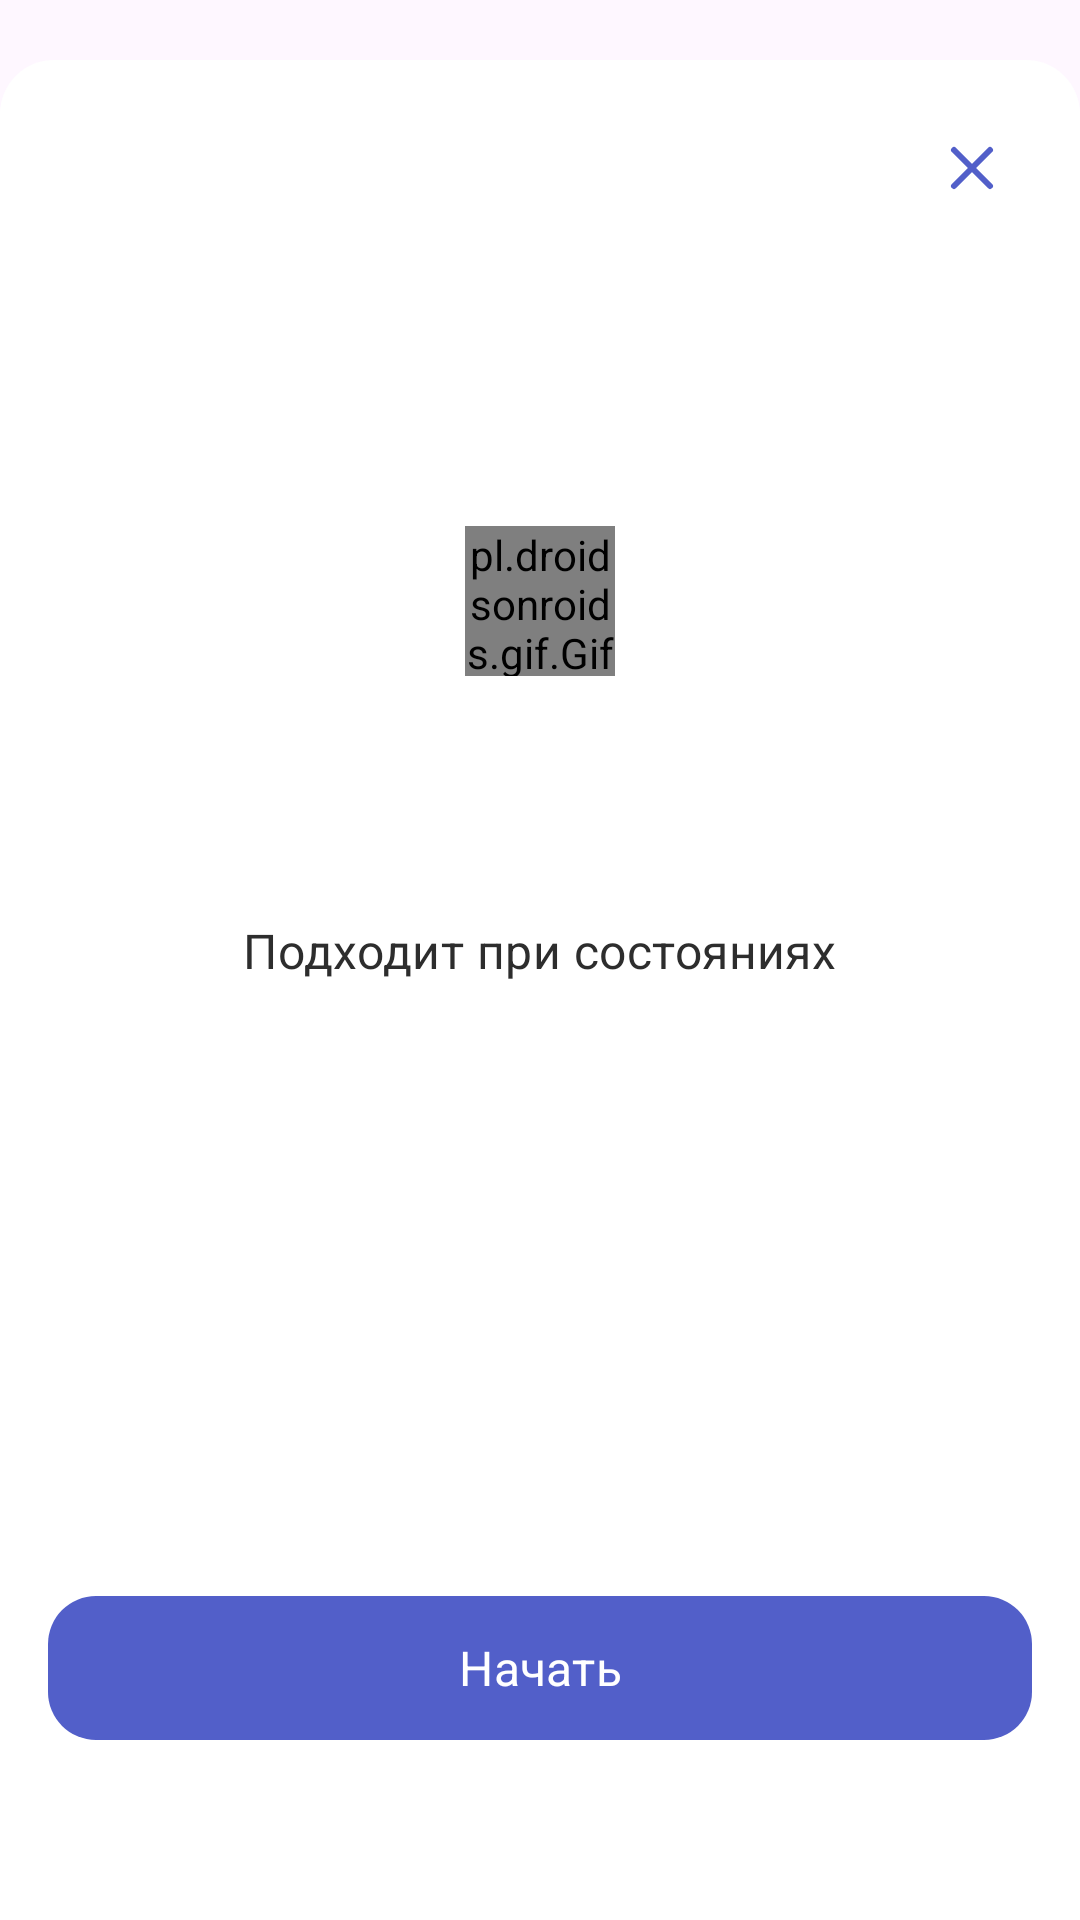

Reconstruct the res/layout file that produces this screen, plus the resources it refers to.
<!-- AndroidManifest.xml: application theme Theme.Mira -->
<!-- res/layout/fragment_exercise.xml -->
<?xml version="1.0" encoding="utf-8"?>
<androidx.constraintlayout.widget.ConstraintLayout xmlns:android="http://schemas.android.com/apk/res/android"
    xmlns:app="http://schemas.android.com/apk/res-auto"
    xmlns:tools="http://schemas.android.com/tools"
    android:id="@+id/fragmentExercisesStart"
    android:layout_width="match_parent"
    android:layout_height="match_parent"
    android:background="@drawable/check_in_frag_background">

    <androidx.constraintlayout.widget.Guideline
        android:id="@+id/start"
        android:layout_width="wrap_content"
        android:layout_height="wrap_content"
        android:orientation="vertical"
        app:layout_constraintGuide_percent="@dimen/width_margin_16dp"
        app:layout_constraintStart_toStartOf="parent" />

    <androidx.constraintlayout.widget.Guideline
        android:id="@+id/end"
        android:layout_width="wrap_content"
        android:layout_height="wrap_content"
        android:orientation="vertical"
        app:layout_constraintEnd_toEndOf="parent"
        app:layout_constraintGuide_percent="@dimen/width_margin_16dp_from_end" />

    <ImageView
        android:id="@+id/close"
        android:layout_width="@dimen/button_close_size"
        android:layout_height="@dimen/button_close_size"
        android:layout_marginTop="36dp"
        android:src="@drawable/icon_close"
        app:layout_constraintEnd_toEndOf="@id/end"
        app:layout_constraintTop_toTopOf="parent"
        tools:ignore="ContentDescription" />

    <TextView
        android:id="@+id/exerciseName"
        style="@style/TitleBold18Primary"
        android:layout_width="wrap_content"
        android:layout_height="wrap_content"
        app:layout_constraintEnd_toEndOf="parent"
        app:layout_constraintStart_toStartOf="parent"
        app:layout_constraintTop_toBottomOf="@id/close"
        tools:text="Название упражнения" />

    <androidx.constraintlayout.widget.Guideline
        android:id="@+id/imageViewBarrier"
        android:layout_width="0dp"
        android:layout_height="0dp"
        android:orientation="horizontal"
        app:layout_constraintGuide_percent="0.45" />

    <pl.droidsonroids.gif.GifImageView
        android:id="@+id/progressBar"
        android:layout_width="@dimen/progress_bar_size"
        android:layout_height="@dimen/progress_bar_size"
        android:src="@drawable/progress_bar"
        app:layout_constraintTop_toTopOf="@id/preview"
        app:layout_constraintStart_toStartOf="@id/preview"
        app:layout_constraintEnd_toEndOf="@id/preview"
        app:layout_constraintBottom_toBottomOf="@id/preview"/>

    <ImageView
        android:id="@+id/preview"
        android:layout_width="0dp"
        android:layout_height="0dp"
        android:layout_marginTop="12dp"
        app:layout_constraintBottom_toTopOf="@id/imageViewBarrier"
        app:layout_constraintEnd_toEndOf="@id/end"
        app:layout_constraintStart_toStartOf="@id/start"
        app:layout_constraintTop_toBottomOf="@id/exerciseName"
        android:contentDescription="@string/image_view_content_exercise_preview" />

    <TextView
        android:id="@+id/subhead"
        style="@style/Buttons16"
        android:layout_width="wrap_content"
        android:layout_height="wrap_content"
        android:layout_marginTop="20dp"
        android:text="@string/exercise_start_subhead"
        android:textColor="@color/dark"
        app:layout_constrainedWidth="true"
        app:layout_constraintEnd_toEndOf="@id/end"
        app:layout_constraintStart_toStartOf="@id/start"
        app:layout_constraintTop_toBottomOf="@id/imageViewBarrier" />

    <HorizontalScrollView
        android:id="@+id/emotionScrollView"
        android:layout_width="0dp"
        android:layout_height="@dimen/emotion_container_height_exersice_start"
        android:paddingTop="8dp"
        android:scrollbars="none"
        app:layout_constraintTop_toBottomOf="@id/subhead"
        app:layout_constraintStart_toStartOf="@id/start"
        app:layout_constraintEnd_toEndOf="@id/end">

        <LinearLayout
            android:id="@+id/emotionContainer"
            android:layout_width="wrap_content"
            android:layout_height="wrap_content"
            android:orientation="horizontal"
            android:layout_gravity="center_horizontal">
        </LinearLayout>
    </HorizontalScrollView>

    <ScrollView
        android:layout_width="0dp"
        android:layout_height="0dp"
        android:layout_marginVertical="20dp"
        app:layout_constrainedWidth="true"
        app:layout_constraintTop_toBottomOf="@id/emotionScrollView"
        app:layout_constraintStart_toStartOf="@id/start"
        app:layout_constraintEnd_toEndOf="@id/end"
        app:layout_constraintBottom_toTopOf="@id/startButton">

        <TextView
            android:id="@+id/description"
            style="@style/Body14Dark"
            android:layout_width="wrap_content"
            android:layout_height="wrap_content"
            android:textAlignment="center"
            android:layout_gravity="center"
            tools:text="@tools:sample/lorem/random"/>

    </ScrollView>

    <com.google.android.material.button.MaterialButton
        android:id="@+id/startButton"
        style="@style/Button16White"
        android:layout_width="0dp"
        android:layout_height="wrap_content"
        android:background="@drawable/button_background"
        android:text="@string/start"
        app:backgroundTint="@color/button_background_state"
        android:layout_marginBottom="60dp"
        app:layout_constraintStart_toStartOf="@id/start"
        app:layout_constraintEnd_toEndOf="@id/end"
        app:layout_constraintBottom_toBottomOf="parent"/>

</androidx.constraintlayout.widget.ConstraintLayout>
<!-- resources referenced by this layout -->
<resources>
  <color name="dark">#2D2D2D</color>
  <dimen name="button_close_size">40dp</dimen>
  <dimen name="emotion_container_height_exersice_start">38dp</dimen>
  <dimen name="progress_bar_size">50dp</dimen>
  <dimen name="width_margin_16dp">0.044</dimen>
  <dimen name="width_margin_16dp_from_end">0.956</dimen>
  <!-- drawable button_background (drawable) -->
  <?xml version="1.0" encoding="utf-8"?>
  <selector xmlns:android="http://schemas.android.com/apk/res/android" xmlns:app="http://schemas.android.com/apk/res-auto">
      <item>
          <shape>
              <solid app:backgroundTint="@color/button_background_state"/>
              <corners android:radius="16dp"/>
          </shape>
      </item>
  </selector>
  <!-- drawable check_in_frag_background (drawable) -->
  <?xml version="1.0" encoding="utf-8"?>
  <layer-list xmlns:android="http://schemas.android.com/apk/res/android">
      <item>
          <shape android:shape="rectangle" >
              <solid android:color="@android:color/transparent"/>
          </shape>
      </item>
  
      <item android:top="20dp">
          <shape>
              <corners
                  android:topLeftRadius="18dp"
                  android:topRightRadius="18dp"/>
              <solid
                  android:color="@color/white" />
          </shape>
      </item>
  
  </layer-list>
  <string name="exercise_start_subhead">Подходит при состояниях</string>
  <string name="image_view_content_exercise_preview">Exercise preview</string>
  <string name="start">Начать</string>
  <style name="Body14Dark" parent="WixMadeforDisplayMedium">
          <item name="android:textColor">@color/dark</item>
          <item name="android:letterSpacing">0.01</item>
          <item name="android:lineSpacingExtra">0sp</item>
          <item name="android:textSize">14sp</item>
      </style>
  <style name="Button16White" parent="WixMadeforDisplaySimiBold">
          <item name="android:textColor">@color/white</item>
          <item name="android:textSize">16sp</item>
      </style>
  <style name="Buttons16" parent="WixMadeforDisplaySimiBold">
          <item name="android:textColor">@color/dark</item>
          <item name="android:textSize">16sp</item>
          <item name="android:lineSpacingExtra">4sp</item>
          <item name="android:letterSpacing">0.01</item>
          <item name="android:translationY">-1.92sp</item>
      </style>
  <style name="TitleBold18Primary" parent="WixMadeforDisplayBold">
          <item name="android:textColor">@color/primary</item>
          <item name="android:textSize">18sp</item>
          <item name="android:letterSpacing">0.03</item>
      </style>
  <style name="Theme.Mira" parent="Base.Theme.Mira" />
  <color name="white">#FFFFFFFF</color>
  <style name="WixMadeforDisplayMedium" parent="BaseTextTheme">
          <item name="fontFamily">@font/wix_madefor_display_medium</item>
      </style>
  <style name="WixMadeforDisplaySimiBold" parent="BaseTextTheme">
          <item name="fontFamily">@font/wix_madefor_display_semi_bold</item>
      </style>
  <style name="WixMadeforDisplayBold" parent="BaseTextTheme">
          <item name="fontFamily">@font/wix_madefor_display_bold</item>
      </style>
  <color name="primary">#6E78D1</color>
  <style name="Base.Theme.Mira" parent="Theme.Material3.DayNight.NoActionBar">
          
          <item name="colorPrimary">@color/white</item>
          <item name="android:windowLightStatusBar">true</item>
          <item name="materialCalendarTheme">@style/MiraDatePicker</item>
      </style>
  <style name="BaseTextTheme" parent="TextAppearance.AppCompat" />
  <style name="MiraDatePicker" parent="@style/ThemeOverlay.Material3.MaterialCalendar.Fullscreen">
          <item name="rangeFillColor">@color/dark_grey</item>
  
  
          <item name="colorPrimary">@color/primary</item>
      </style>
  <color name="dark_grey">#CFD0DA</color>
</resources>
